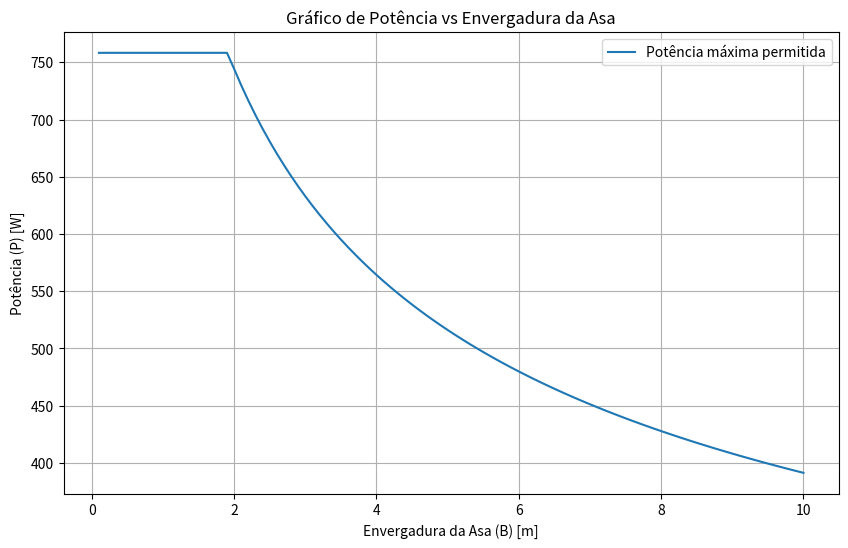

This figure's Python source:
import numpy as np
import matplotlib.pyplot as plt

# Definindo o intervalo de valores para a envergadura B
B = np.linspace(0.1, 10, 100)  # envergadura variando de 0.1 a 2.5 metros

# Calculando os valores de potência P correspondentes
P = 981.8 / (B**0.3995)

# Limitando P ao máximo permitido de 850W
P = np.minimum(P, 758.3)

# Plotando o gráfico
plt.figure(figsize=(10, 6))
plt.plot(B, P, label='Potência máxima permitida')
plt.xlabel('Envergadura da Asa (B) [m]')
plt.ylabel('Potência (P) [W]')
plt.title('Gráfico de Potência vs Envergadura da Asa')
plt.legend()
plt.grid(True)
plt.show()

# Fornecendo os vetores de B e P para cálculo preciso
B_values = B.tolist()
P_values = P.tolist()

B_values, P_values
